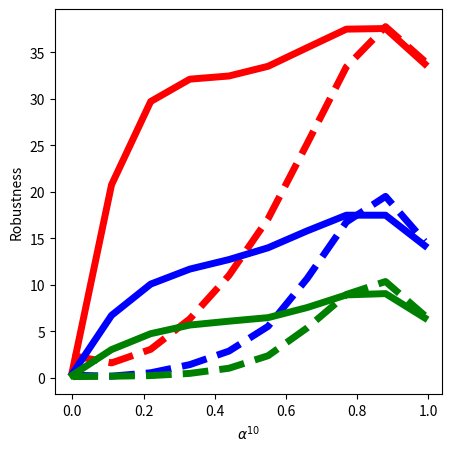

Source code (Python):
import matplotlib
matplotlib.use('Agg') 
import matplotlib.pyplot as plt 
from scipy.interpolate import interp1d
import numpy as np
 
plt.figure(figsize=(5,5))
x1 = [0.,0.2,0.4,0.6,0.8,1.] 
y1 = [2.38,2.64,9.16,20.53,35.17,33.15]

f = interp1d(x1, y1,fill_value="extrapolate",kind='cubic')
# plotting the line 1 points  
x1 = np.linspace(0, 1.1, num=10, endpoint=False)
plt.plot(x1, f(x1), label = "Resnet-10 std",linestyle='--',color='red',linewidth=5)
  
# line 2 points 
x2 = [0.,0.2,0.4,0.6,0.8,1.] 
y2 = [0.72,28.69,32.29,34.29,37.77,33.15]

f = interp1d(x2, y2,fill_value="extrapolate",kind='cubic')
# plotting the line 1 points  
x2 = np.linspace(0, 1.1, num=10, endpoint=False)
plt.plot(x2, f(x2), label = "Resnet-10 adv",linestyle='-',color='red',linewidth=5)  




x1 = [0.,0.2,0.4,0.6,0.8,1.] 
y1 = [0.27,0.43,2.26,7.52,18.0,13.70]

f = interp1d(x1, y1,fill_value="extrapolate",kind='cubic')
# plotting the line 1 points  
x1 = np.linspace(0, 1.1, num=10, endpoint=False)
plt.plot(x1, f(x1), label = "Resnet-10 std",linestyle='--',color='blue',linewidth=5)
  
# line 2 points 
x2 = [0.,0.2,0.4,0.6,0.8,1.] 
y2 = [0.43,9.62,12.33,14.73,17.71,13.70]

f = interp1d(x2, y2,fill_value="extrapolate",kind='cubic')
# plotting the line 1 points  
x2 = np.linspace(0, 1.1, num=10, endpoint=False)
plt.plot(x2, f(x2), label = "Resnet-10 adv",linestyle='-',color='blue',linewidth=5) 




x1 = [0.,0.2,0.4,0.6,0.8,1.] 
y1 = [0.12,0.21,0.77,3.5,9.67,6.01]

f = interp1d(x1, y1,fill_value="extrapolate",kind='cubic')
# plotting the line 1 points  
x1 = np.linspace(0, 1.1, num=10, endpoint=False)
plt.plot(x1, f(x1), label = "Resnet-10 std",linestyle='--',color='green',linewidth=5) 
  
# line 2 points 
x2 = [0.,0.2,0.4,0.6,0.8,1.] 
y2 = [0.28,4.49,5.97,6.84,9.13,6.01]

f = interp1d(x2, y2,fill_value="extrapolate",kind='cubic')
# plotting the line 1 points  
x2 = np.linspace(0, 1.1, num=10, endpoint=False)
plt.plot(x2, f(x2), label = "Resnet-10 adv",linestyle='-',color='green',linewidth=5)  
 
  
# naming the x axis 
plt.ylabel('Robustness') 
# naming the y axis 
plt.xlabel('$\\alpha^{10}$') 

# show a legend on the plot 
# plt.legend() 
  
# function to show the plot 
plt.savefig('graph.png') 
